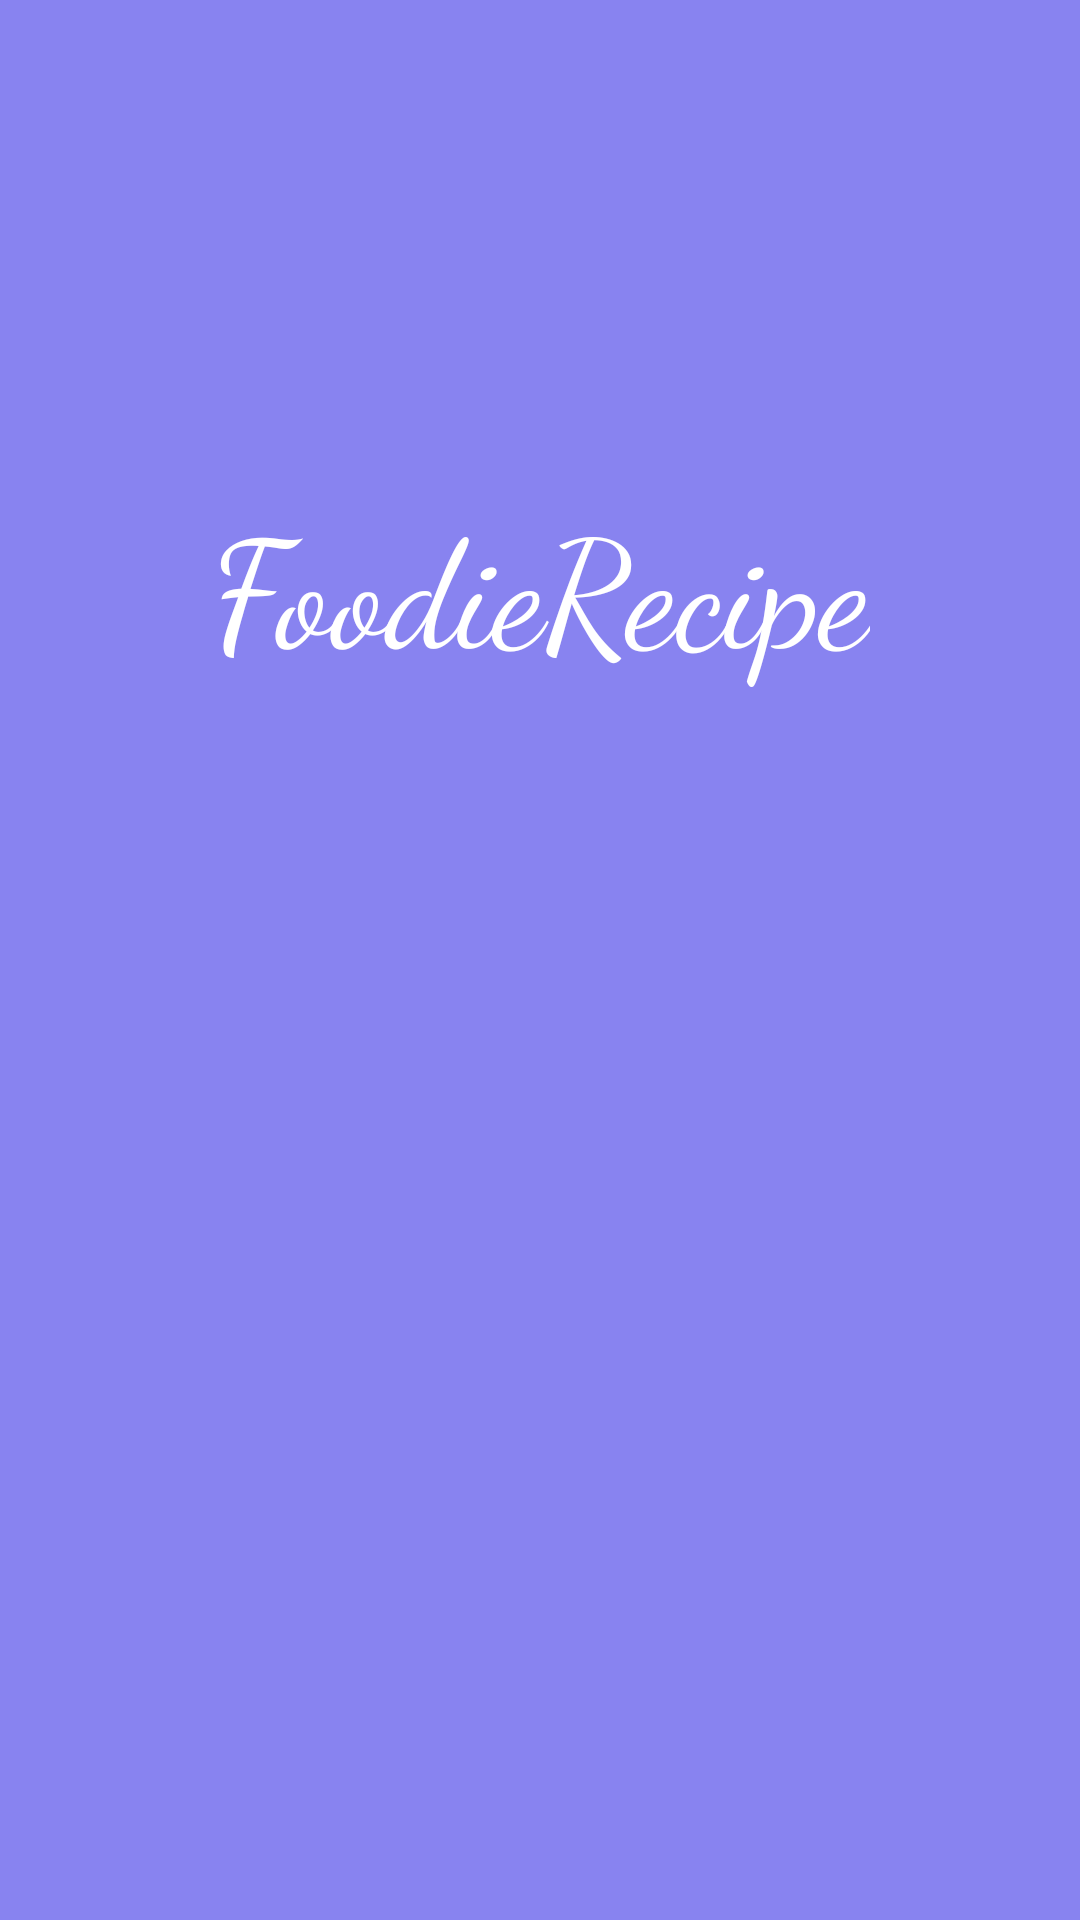

This screen was rendered from an Android layout file. Write that file and the resources it references.
<!-- AndroidManifest.xml: activity theme Theme.FoodieRecipe.NoActionBar -->
<!-- res/layout/activity_splash.xml -->
<?xml version="1.0" encoding="utf-8"?>
<layout>
<androidx.constraintlayout.widget.ConstraintLayout xmlns:android="http://schemas.android.com/apk/res/android"
    xmlns:app="http://schemas.android.com/apk/res-auto"
    xmlns:tools="http://schemas.android.com/tools"
    android:layout_width="match_parent"
    android:layout_height="match_parent"
    android:background="@color/primaryColor"
    tools:context=".view.activities.SplashActivity">

    <ImageView
        android:id="@+id/iv_icon"
        android:layout_width="150dp"
        android:layout_height="150dp"
        android:src="@drawable/cooking"
        app:layout_constraintEnd_toEndOf="parent"
        app:layout_constraintStart_toStartOf="parent"
        app:layout_constraintTop_toTopOf="parent" />


    <TextView
        android:id="@+id/tv_app_name"
        android:layout_width="wrap_content"
        android:layout_height="wrap_content"
        android:fontFamily="cursive"
        android:text="@string/splash_screen_title"
        android:textColor="@color/white"
        android:textSize="50sp"
        android:layout_marginTop="10dp"
        app:layout_constraintEnd_toEndOf="parent"
        app:layout_constraintStart_toStartOf="parent"
        app:layout_constraintTop_toBottomOf="@+id/iv_icon"
         />

</androidx.constraintlayout.widget.ConstraintLayout>
</layout>
<!-- resources referenced by this layout -->
<resources>
  <color name="primaryColor">#8883f0</color>
  <color name="white">#FFFFFFFF</color>
  <string name="splash_screen_title">FoodieRecipe</string>
  <style name="Theme.FoodieRecipe.NoActionBar">
          <item name="windowActionBar">false</item>
          <item name="windowNoTitle">true</item>
      </style>
</resources>
